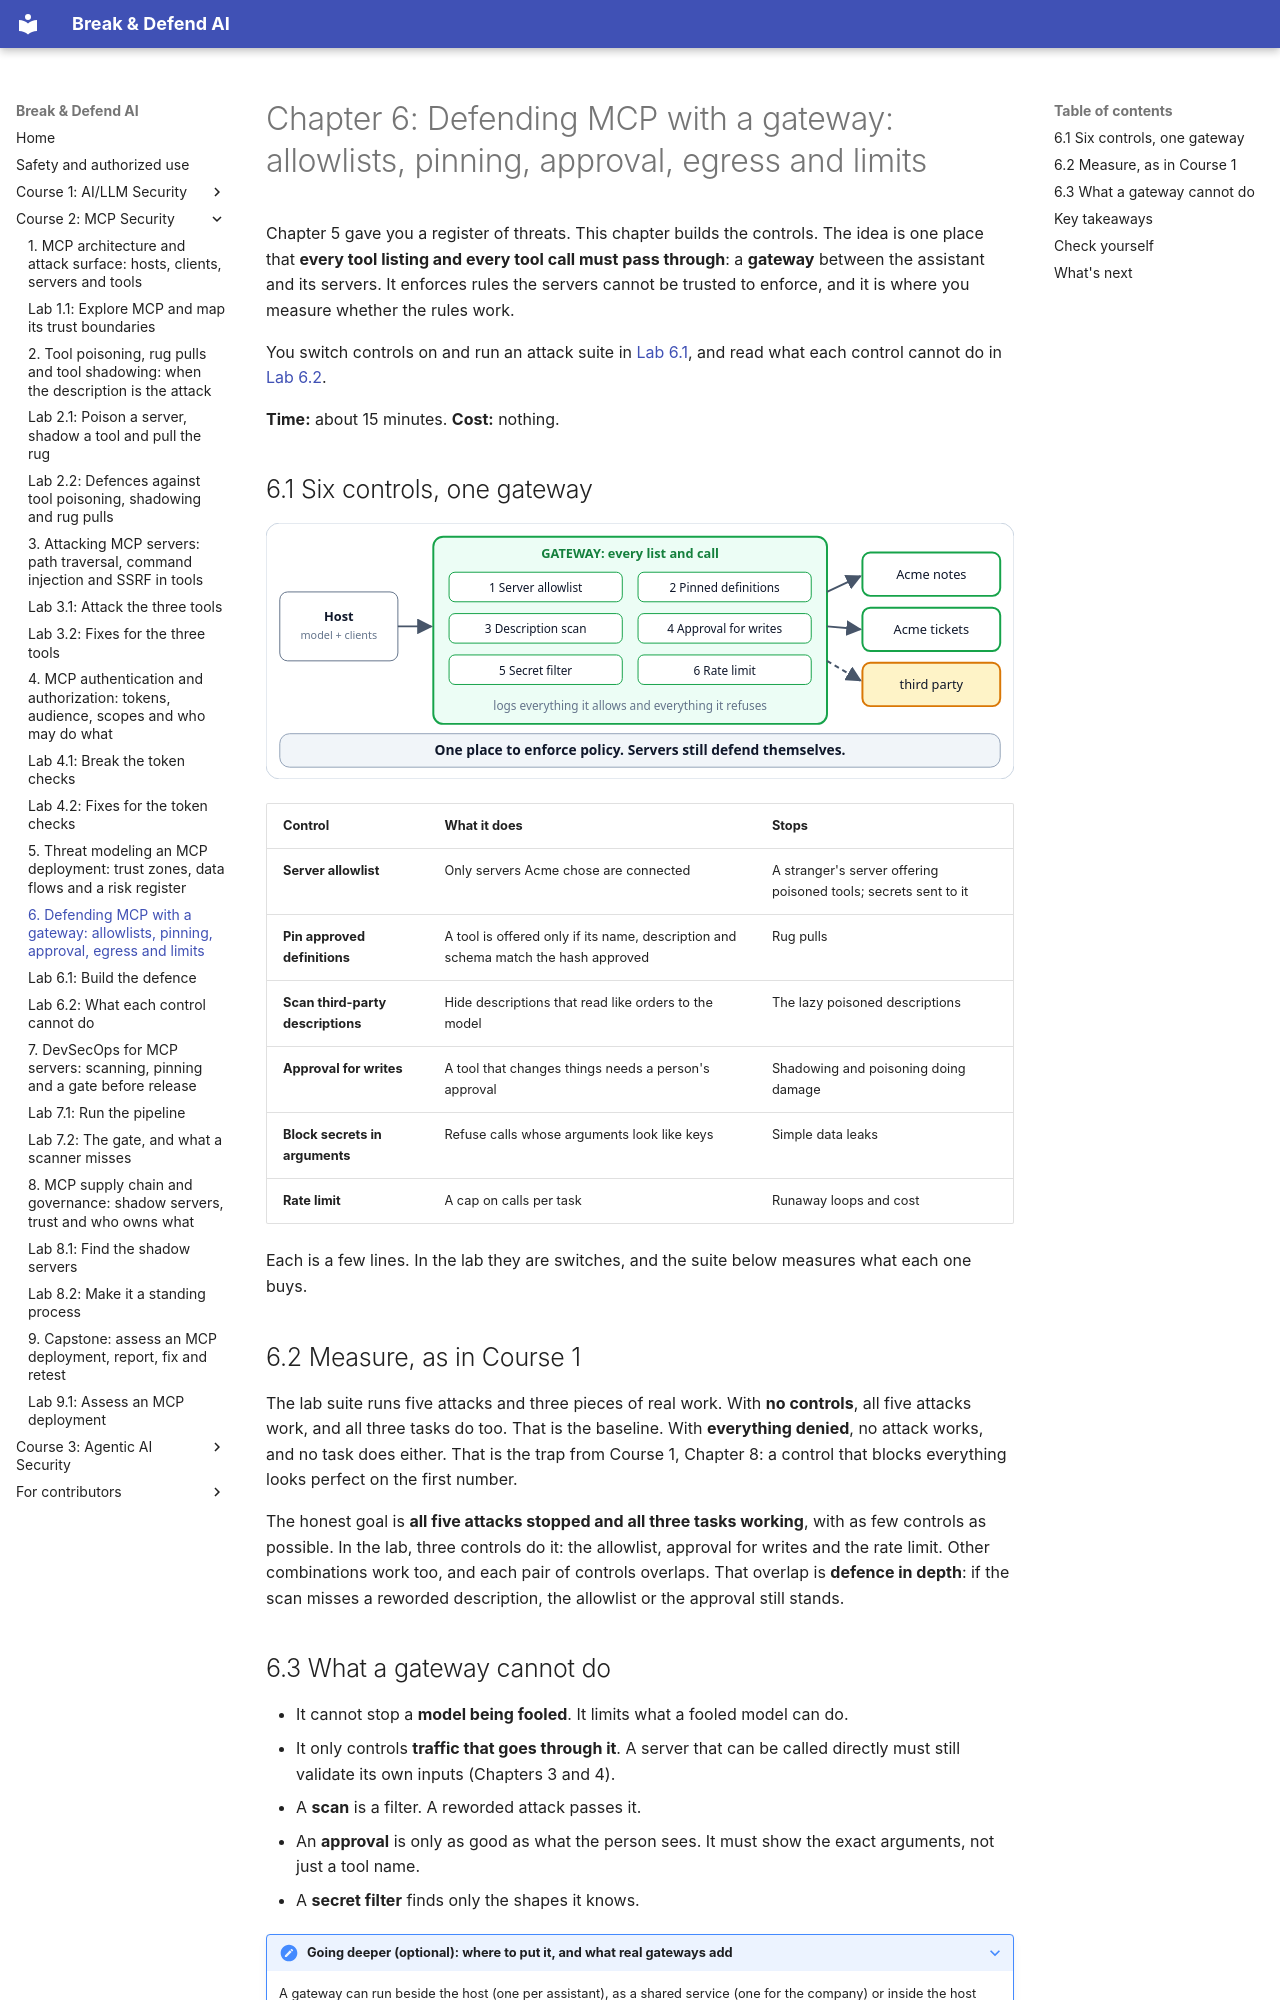

repository: mridulsg/break-and-defend-ai · page: c2/ch06-defending-mcp-with-a-gateway/index.html · generator: mkdocs

# Chapter 6: Defending MCP with a gateway: allowlists, pinning, approval, egress and limits

Chapter 5 gave you a register of threats. This chapter builds the controls. The idea is one place that **every tool listing and every tool call must pass through**: a **gateway** between the assistant and its servers. It enforces rules the servers cannot be trusted to enforce, and it is where you measure whether the rules work.

You switch controls on and run an attack suite in [Lab 6.1](lab-6-1-build-the-defence.md), and read what each control cannot do in [Lab 6.2](lab-6-2-limits-of-each-control.md).

**Time:** about 15 minutes. **Cost:** nothing.

## 6.1 Six controls, one gateway

![A gateway between the host and the servers: every list and call passes through six controls](../assets/diagrams/c2-gateway.svg)

| Control | What it does | Stops |
|---|---|---|
| **Server allowlist** | Only servers Acme chose are connected | A stranger's server offering poisoned tools; secrets sent to it |
| **Pin approved definitions** | A tool is offered only if its name, description and schema match the hash approved | Rug pulls |
| **Scan third-party descriptions** | Hide descriptions that read like orders to the model | The lazy poisoned descriptions |
| **Approval for writes** | A tool that changes things needs a person's approval | Shadowing and poisoning doing damage |
| **Block secrets in arguments** | Refuse calls whose arguments look like keys | Simple data leaks |
| **Rate limit** | A cap on calls per task | Runaway loops and cost |

Each is a few lines. In the lab they are switches, and the suite below measures what each one buys.

## 6.2 Measure, as in Course 1

The lab suite runs five attacks and three pieces of real work. With **no controls**, all five attacks work, and all three tasks do too. That is the baseline. With **everything denied**, no attack works, and no task does either. That is the trap from Course 1, Chapter 8: a control that blocks everything looks perfect on the first number.

The honest goal is **all five attacks stopped and all three tasks working**, with as few controls as possible. In the lab, three controls do it: the allowlist, approval for writes and the rate limit. Other combinations work too, and each pair of controls overlaps. That overlap is **defence in depth**: if the scan misses a reworded description, the allowlist or the approval still stands.
